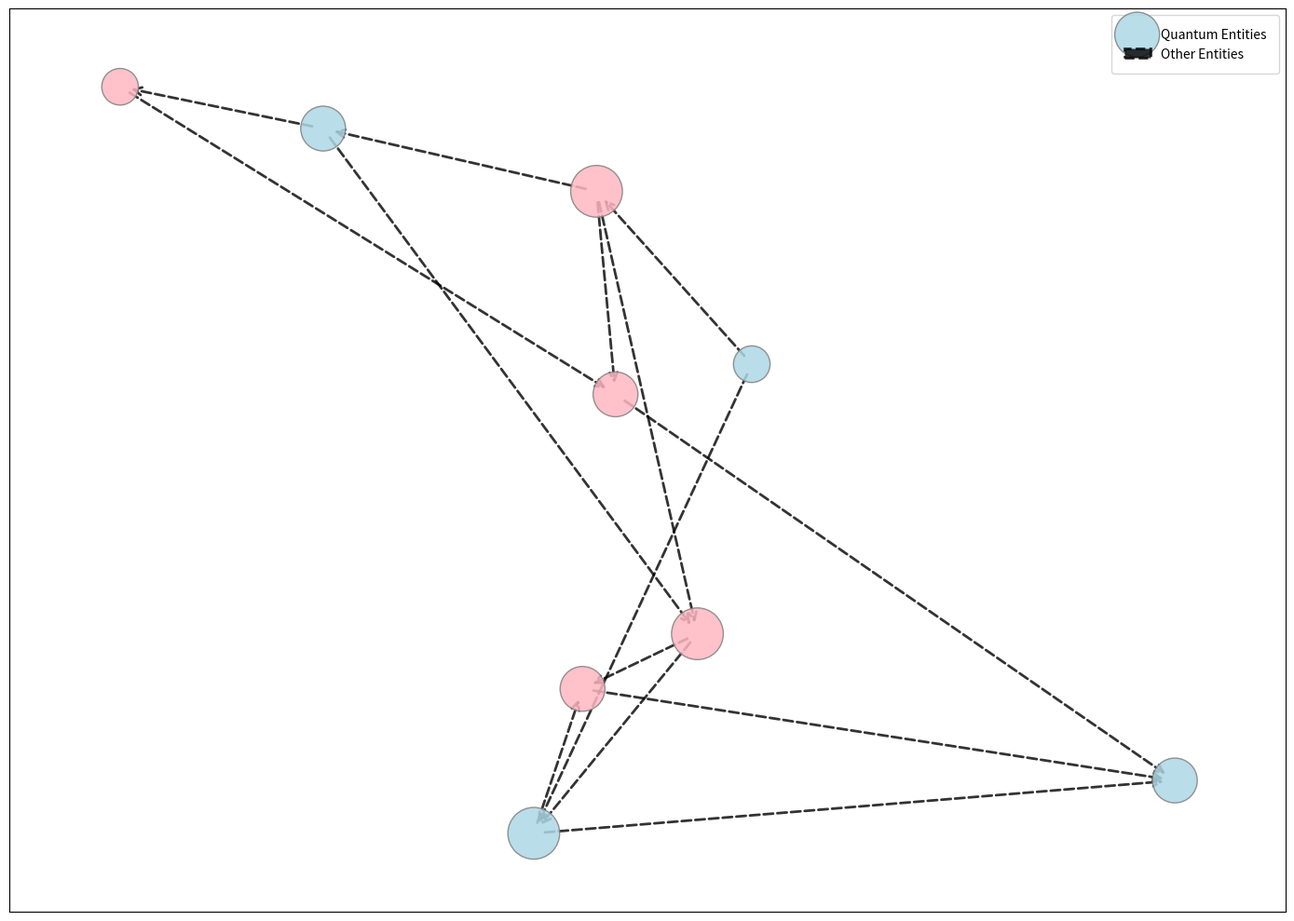

Write Python code to recreate this figure.
import matplotlib.pyplot as plt
import networkx as nx

institutions = [
    'MIT Quantum Lab', 'Stanford AI Lab', 'Cambridge QI', 'Oxford Computing',
    'Caltech Research', 'Google AI Quantum', 'Microsoft Research',
    'Harvard Quantum Initiative', 'ETH Zurich'
]

collaborations = [
    ('MIT Quantum Lab', 'Stanford AI Lab'), ('MIT Quantum Lab', 'Google AI Quantum'),
    ('Stanford AI Lab', 'Cambridge QI'), ('Stanford AI Lab', 'Oxford Computing'),
    ('Stanford AI Lab', 'Microsoft Research'), ('Cambridge QI', 'Oxford Computing'),
    ('Cambridge QI', 'Caltech Research'), ('Oxford Computing', 'ETH Zurich'),
    ('Oxford Computing', 'Google AI Quantum'), ('Caltech Research', 'Microsoft Research'),
    ('Google AI Quantum', 'ETH Zurich'), ('Google AI Quantum', 'Harvard Quantum Initiative'),
    ('Microsoft Research', 'Harvard Quantum Initiative'), ('ETH Zurich', 'Harvard Quantum Initiative')
]

G = nx.DiGraph()
G.add_nodes_from(institutions)
G.add_edges_from(collaborations)

pos = nx.spring_layout(G, seed=24)

plt.figure(figsize=(14, 10))
node_sizes = [G.degree(node) * 400 for node in G.nodes]
node_colors = ['lightblue' if 'Quantum' in node or 'QI' in node else 'lightpink' for node in G.nodes]

nx.draw_networkx_nodes(G, pos, node_size=node_sizes, node_color=node_colors, alpha=0.85, edgecolors='grey')
nx.draw_networkx_edges(G, pos, width=2, alpha=0.8, edge_color='black', style='--', arrows=True, arrowstyle='->', arrowsize=15)

plt.legend(['Quantum Entities', 'Other Entities'], loc='upper right', borderpad=1)
plt.grid(True, linestyle=':', linewidth=0.5)
plt.xticks([])  # Remove x-tick labels
plt.yticks([])  # Remove y-tick labels
plt.box(True)

plt.tight_layout()
plt.show()
